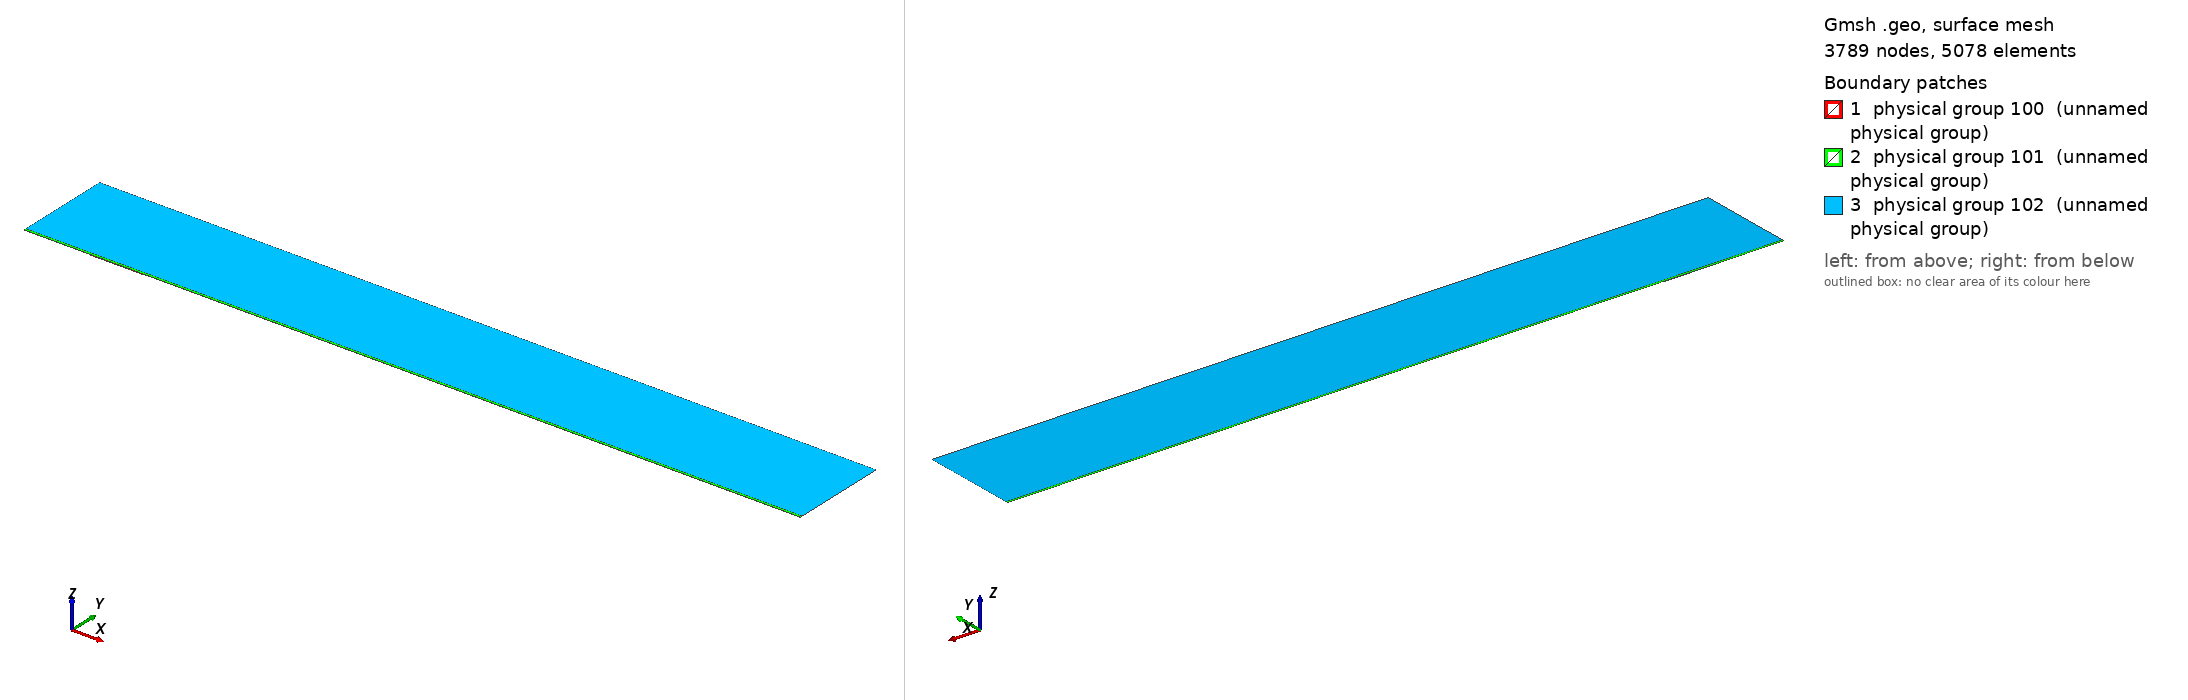

Gmsh geometry script, surface-meshed: 3789 nodes, 5078 surface elements. Boundary patches (legend numbers): 1 physical group 100 (unnamed physical group), 2 physical group 101 (unnamed physical group), 3 physical group 102 (unnamed physical group). Left view from above one corner, right view from below the opposite corner. Legend entries are the model's physical surfaces. The drawing asked Gmsh for element sizes between 1% and 20% of the model's largest extent; the script's own settings can give other sizes.

=== mesh.geo (drawn) ===
// Macro parameters
deltaStar = 1;
D = 1 * deltaStar; // depth of the gap 
W = 83 * deltaStar; // width of the gap
r = 16; // length of non-constant quads upstream and downstream of the gap
s = 8; // length of non-constant quads left and right inside the gap
BL = 0.25 * deltaStar; // height of the second layer of quad elements
BL_upper = 3.5 * deltaStar; // height of the third layer of quad elements
x0 = 100 * deltaStar; // x distance from inflow to gap
lengthOutflow = 1000 * deltaStar; // length after the gap
x3 = W + lengthOutflow; // last point of the domain
height = 150 * deltaStar; // height of the triangular region
triagHeightRegion_inflow = height - BL - BL_upper; // height of the triangular region

// Micro parameters
dx = 0.2; // dx of square elements near the leading and trailing edge of the gap (most resolution-demanding points in the domain)
dy = 1.25 * dx; 
size_triag_v_top = 64; // size of the elements in the upper triangular region

// All the value below are between 0 and 1. =1  means the elements are all equal in size. Avoid using values very close to 1, because we dividing by log(p) in the formula.
dy_in_v_right = 1.5; // heighest quad in the upper layer of quads, in the right part of the gap
dy_in_v_left = 1.75; // heighest quad in the upper layer of quads, in the left part of the gap

// fit (check the file scripts/fit_gmsh.py for more details)
p_in_v_left = 1.0335663036230878 - 1.0234149444433507/(W - 0.8098798097181781)^0.5991729377115732; // densitiy concentration of elements inside the gap, vertically, near the left wall.
p_in_v_right = 1.008073572191136 - 1.1471875292840257/(W - 1.2941255994826328)^0.7890392764815325; // densitiy concentration of elements inside the gap, vertically, near the right wall.
p_in_h_bottom = 0.9; // densitiy concentration of elements inside the gap, horizontally. 
p_in_h_top = 0.9; // densitiy concentration of elements inside the gap, horizontally. 

p_out_h = 0.5; // densitiy concentration of elements outside the gap, horizontally.
p_out_h_upper = 0.5; // densitiy concentration of elements outside the gap, horizontally on the upper layer of quads
p_out_v_inflow_dense = 0.8; // densitiy concentration of elements outside the gap, vertically, near the inflow and the gap
p_out_v_inflow_sparse = 0.99; // densitiy concentration of elements outside the gap, vertically, near the inflow and far from the gap
p_out_v_outflow_dense = 0.9; // densitiy concentration of elements outside the gap, vertically, near the outflow and the gap
p_out_v_outflow_sparse = 0.995; // densitiy concentration of elements outside the gap, vertically, near the outflow and far from the gap
p_triag_h_inflow = 0.8; // densitiy concentration of elements in the triangular region of the domain, horizontally.
p_triag_h_outflow = p_triag_h_inflow; // densitiy concentration of elements in the triangular region of the domain, horizontally.

enlarge_triag_inflow = 1.1; // heigher the value, larger the elements in the triangular region near the inflow
enlarge_triag_outflow = 1.1; // heigher the value, larger the elements in the triangular region near the outflow

// Automated parameters 
a_in_v_right = dx / (W / 2);
a_in_v_left = dx / (W / 2);
a_in_h_bottom = dy / (D / 2);
a_in_h_top = dx / (D / 2);
a_out_h = dx / BL;
a_out_v_inflow_dense = dx / r;
a_out_v_outflow_dense = dx / r;

// for the derivation of the formula, see file 20250123_gmshFormula.md in the docs folder
N_in_v_right = Ceil( Log (a_in_v_right / (1 - p_in_v_right + a_in_v_right * p_in_v_right)) / Log(p_in_v_right) );
N_in_v_left = Ceil( Log (a_in_v_left / (1 - p_in_v_left + a_in_v_left * p_in_v_left)) / Log(p_in_v_left) );
N_in_h_bottom = Ceil( Log (a_in_h_bottom / (1 - p_in_h_bottom + a_in_h_bottom * p_in_h_bottom)) / Log(p_in_h_bottom) );
N_in_h_top = Ceil( Log (a_in_h_top / (1 - p_in_h_top + a_in_h_top * p_in_h_top)) / Log(p_in_h_top) );
N_out_h = Ceil( Log (a_out_h / (1 - p_out_h + a_out_h * p_out_h)) / Log(p_out_h) ) + 1; // + 1 is to correct the fact that the distance is too small to properly approximate the dx length
N_out_v_inflow_dense = Ceil( Log (a_out_v_inflow_dense / (1 - p_out_v_inflow_dense + a_out_v_inflow_dense * p_out_v_inflow_dense)) / Log(p_out_v_inflow_dense) );
N_out_v_outflow_dense = Ceil( Log (a_out_v_outflow_dense / (1 - p_out_v_outflow_dense + a_out_v_outflow_dense * p_out_v_outflow_dense)) / Log(p_out_v_outflow_dense) );

p_for_a_out_v_inflow_sparse_computation = p_out_v_inflow_dense;
p_for_a_out_v_outflow_sparse_computation = (p_out_v_outflow_dense + p_out_v_outflow_dense) / 2;
a_out_v_inflow_sparse = r / (x0 - r) * (1 - p_for_a_out_v_inflow_sparse_computation) / (1 - p_for_a_out_v_inflow_sparse_computation^(N_out_v_inflow_dense + 1));
a_out_v_outflow_sparse = r / (lengthOutflow - r) * (1 - p_for_a_out_v_outflow_sparse_computation) / (1 - p_for_a_out_v_outflow_sparse_computation^(N_out_v_outflow_dense + 1));

N_out_v_inflow_sparse = Ceil( Log(a_out_v_inflow_sparse / (1 - p_out_v_inflow_sparse + a_out_v_inflow_sparse * p_out_v_inflow_sparse)) / Log(p_out_v_inflow_sparse) );
N_out_v_outflow_sparse = Ceil( Log(a_out_v_outflow_sparse / (1 - p_out_v_outflow_sparse + a_out_v_outflow_sparse * p_out_v_outflow_sparse)) / Log(p_out_v_outflow_sparse) );


// second layer of quads
a_out_h_upper = (BL) / (BL_upper) * (1 - p_out_h) / (1 - p_out_h^(N_out_h + 1));
N_out_h_upper = Ceil( Log(a_out_h_upper / (1 - p_out_h_upper + a_out_h_upper * p_out_h_upper)) / Log(p_out_h_upper) );

// ---------------------------
// for triangular region
// ---------------------------
a_triag_h_inflow = (BL_upper) / (triagHeightRegion_inflow) * (1 - p_out_h_upper) / (1 - p_out_h_upper^(N_out_h_upper + 1));
a_triag_h_outflow = a_triag_h_inflow;
N_triag_v_top = Ceil( (x3 + x0) / size_triag_v_top ); // we assume p_triag_v = 1, otherwise the formula is different
N_triag_h_inflow = Ceil( Log(a_triag_h_inflow / (1 - p_triag_h_inflow + a_triag_h_inflow * p_triag_h_inflow)) / Log(p_triag_h_inflow) );
N_triag_h_outflow = Ceil( Log(a_triag_h_outflow / (1 - p_triag_h_outflow + a_triag_h_outflow * p_triag_h_outflow)) / Log(p_triag_h_outflow) );
N_triag_h_inflow = Ceil( N_triag_h_inflow / enlarge_triag_inflow );
N_triag_h_outflow = Ceil( N_triag_h_outflow / enlarge_triag_outflow );

Point(1) = {-x0, 0, 0};
Point(2) = {0,0,0};
Point(3) = {0,-D,0};
Point(4) = {W,-D,0};
Point(5) = {W,0,0};
Point(6) = {x3,0,0};
Point(8) = {x3,height,0};
Point(7) = {x3,BL,0};
Point(9) = {-x0,height,0};
Point(10) = {-x0,BL,0};
Point(11) = {0,BL,0};
Point(12) = {W,BL,0};
Point(13) = {W/2,0,0};
Point(14) = {W/2,BL,0};
Point(15) = {0,-D/2,0};
Point(16) = {W/2,-D,0};
Point(17) = {W,-D/2,0};
Point(18) = {-r,0,0};
Point(19) = {-r,BL,0};
Point(20) = {W + r,0,0};
Point(21) = {W + r,BL,0};
Point(22) = {-x0,BL+BL_upper,0};
Point(23) = {-r,BL+BL_upper,0};
Point(24) = {W + r,BL+BL_upper,0};
Point(25) = {x3,BL+BL_upper,0};
Point(26) = {0,BL+BL_upper,0};
Point(27) = {W/2,BL+BL_upper,0};
Point(28) = {W,BL+BL_upper,0};

Line(1) = {1,18};
Line(2) = {2,15};
Line(3) = {3,16};
Line(4) = {4,17};
Line(5) = {5,20};
Line(6) = {6,7};
Line(7) = {7,25};
Line(8) = {8,9};
Line(9) = {9,22};
Line(10) = {10,19};
Line(11) = {10,1};
Line(12) = {11,14};
Line(13) = {12,21};
Line(14) = {2,13};
Line(15) = {15,3};
Line(16) = {16,4};
Line(17) = {17,5};
Line(18) = {13,5};
Line(19) = {14,12};
Line(20) = {18,2};
Line(21) = {20,6};
Line(22) = {21,7};
Line(23) = {19,11};
Line(24) = {22,10};
Line(25) = {25,8};
Line(26) = {25,24};
Line(27) = {22,23};
Line(30) = {23,26};
Line(31) = {26,27};
Line(32) = {27,28};
Line(33) = {28,24};

// outer quads
Curve Loop(1) = {5, 21, 6, -22, -13, -19, -12, -23, -10, 11, 1, 20, 14, 18};
Plane Surface(1) = {1};

// inside gap
Curve Loop(2) = {2, 15, 3, 16, 4, 17, -18, -14};
Plane Surface(2) = {2};

// triangular region
Curve Loop(3) = {-26, 25, 8, 9, 27, 30, 31,32,33};
Plane Surface(3) = {3};

// 3rd layer of quads
Curve Loop(4) = {-24, 27, 30, 31,32,33, -26,-7,-22,-13,-19,-12,-23,-10};

Plane Surface(4) = {4};


// This defines the surfaces that will be meshed with quad elements
Transfinite Surface {1} = {1, 6, 7, 10};
Transfinite Surface {2} = {3, 4, 5, 2}; // number '2' must match the number '2' of plane surface
Transfinite Surface {4} = {7, 25, 22, 10};

Transfinite Curve {18, 16, 19,32} = N_in_v_right Using Progression p_in_v_right;
Transfinite Curve {-14, -3, -12, -31} = N_in_v_left Using Progression p_in_v_left;

Transfinite Curve {15, -4} = N_in_h_bottom Using Progression p_in_h_bottom;
Transfinite Curve {-2, 17} = N_in_h_top Using Progression p_in_h_top;


Transfinite Curve {11, -6} = N_out_h Using Progression p_out_h;
Transfinite Curve {24, 28, 29, -7} = N_out_h_upper Using Progression p_out_h_upper;
Transfinite Curve {10, 1, 27} = N_out_v_inflow_sparse Using Progression p_out_v_inflow_sparse;
Transfinite Curve {20, 23, 30} = N_out_v_inflow_dense Using Progression p_out_v_inflow_dense;
Transfinite Curve {-21, -22, 26} = N_out_v_outflow_sparse Using Progression p_out_v_outflow_sparse;
Transfinite Curve {-5, -13,-33} = N_out_v_outflow_dense Using Progression p_out_v_outflow_dense;

Recombine Surface {1, 2, 4};

// for triangluar region
Transfinite Curve {8} = N_triag_v_top Using Progression 1;
Transfinite Curve {-25} = N_triag_h_outflow Using Progression p_triag_h_outflow;
Transfinite Curve {9} = N_triag_h_inflow Using Progression p_triag_h_inflow;


// defining boundary
Physical Curve(1) = {9,24,11}; // inlet
Physical Curve(2) = {7,25,6}; // outlet
Physical Curve(3) = {8}; // top
Physical Curve(4) = {1, 20, 2, 15, 3, 16, 4, 17, 5, 21}; // wall


Physical Surface(100) = {1};
Physical Surface(101) = {2, 4};
Physical Surface(102) = {3};
